Image classification data set "Data" (boss2256/CNN-Fruit-Classifier on GitHub). Class labels (4): banana, orange, pineapple, pomelo.

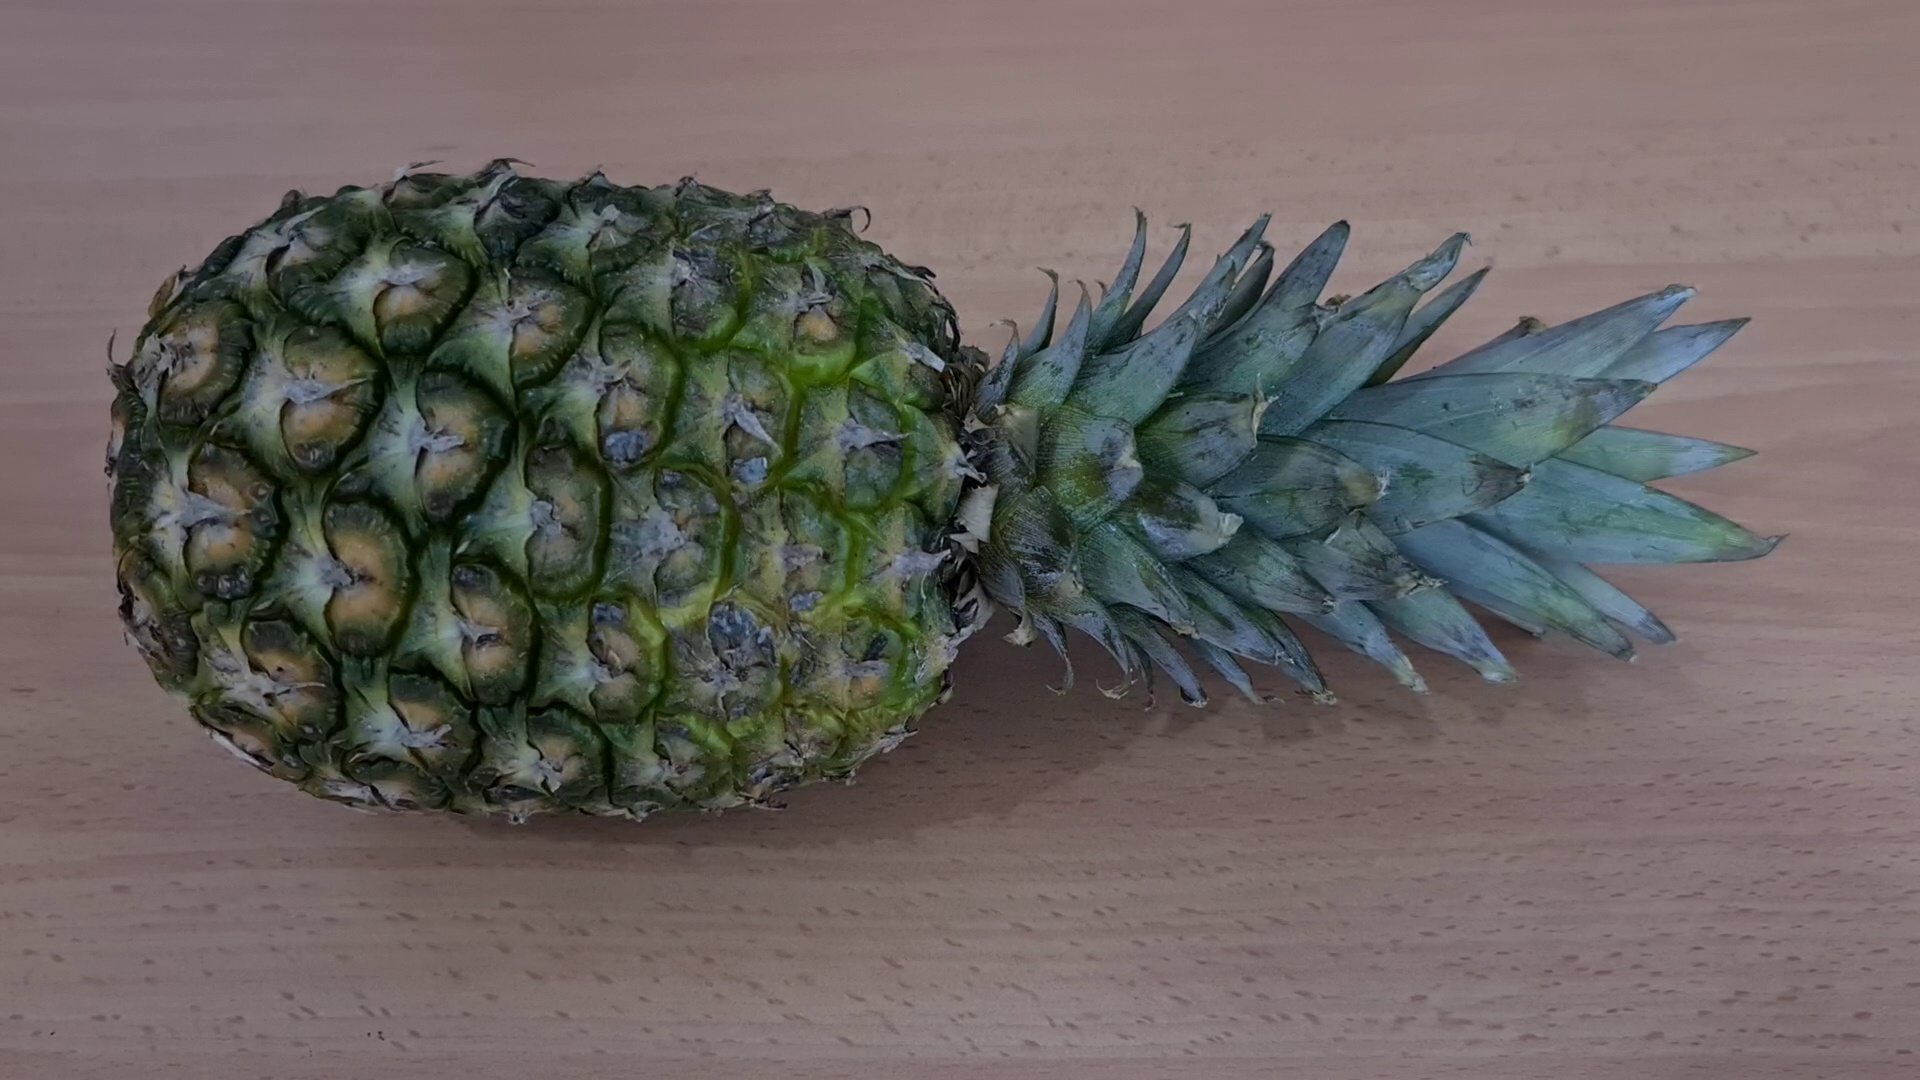
Label: pineapple

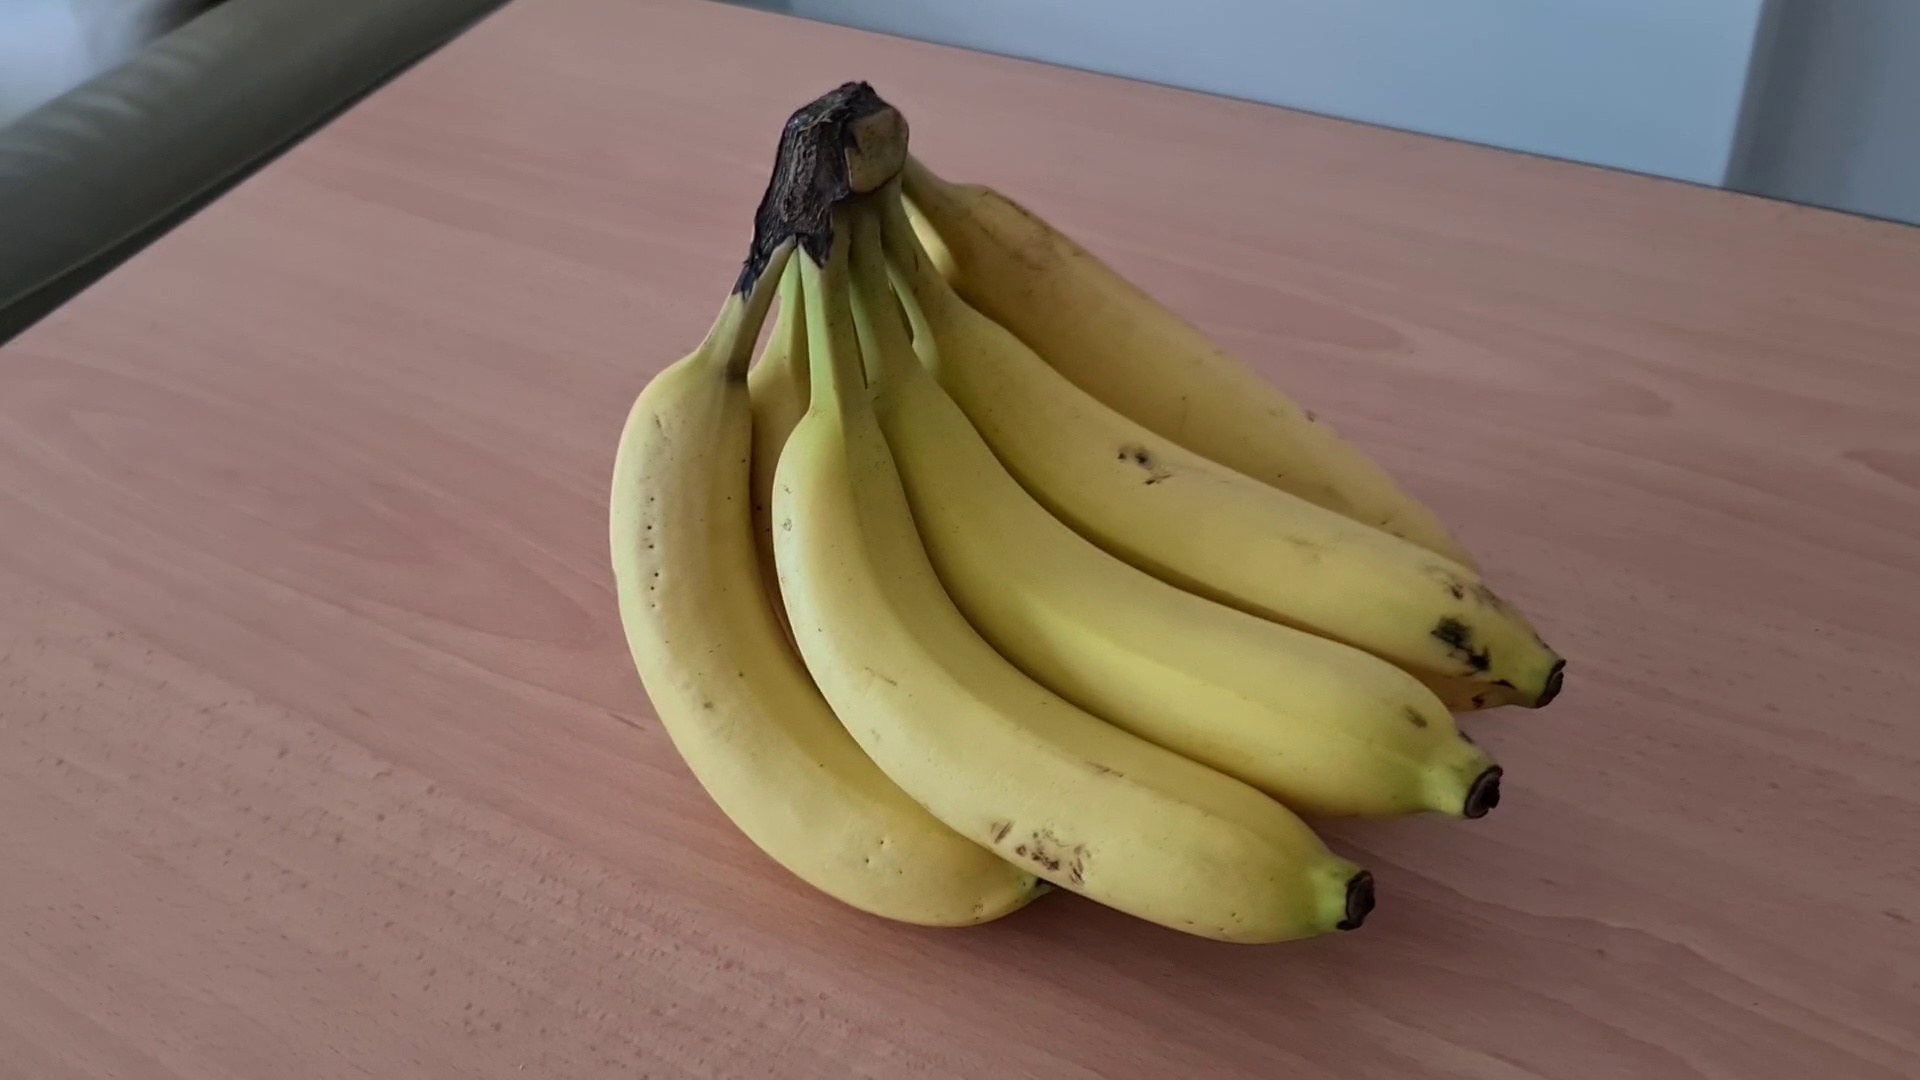
Label: banana

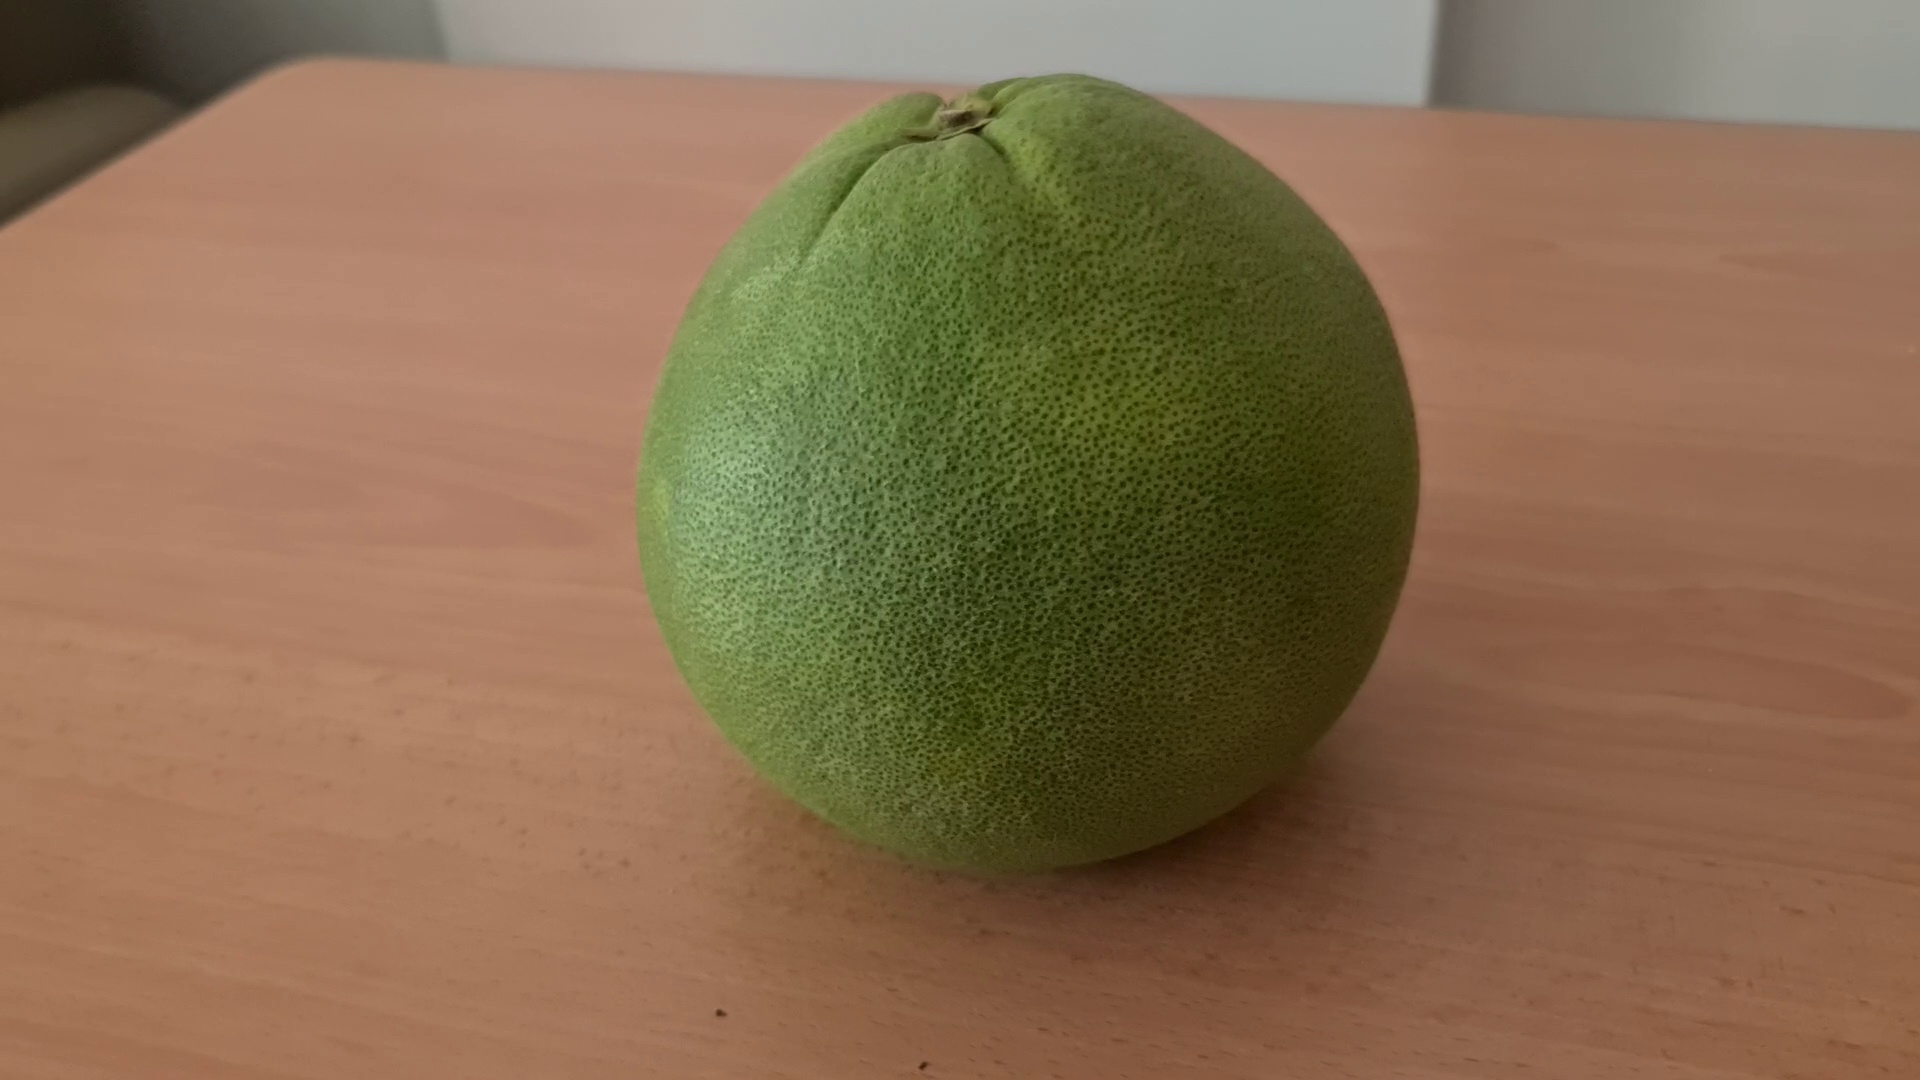
Label: pomelo

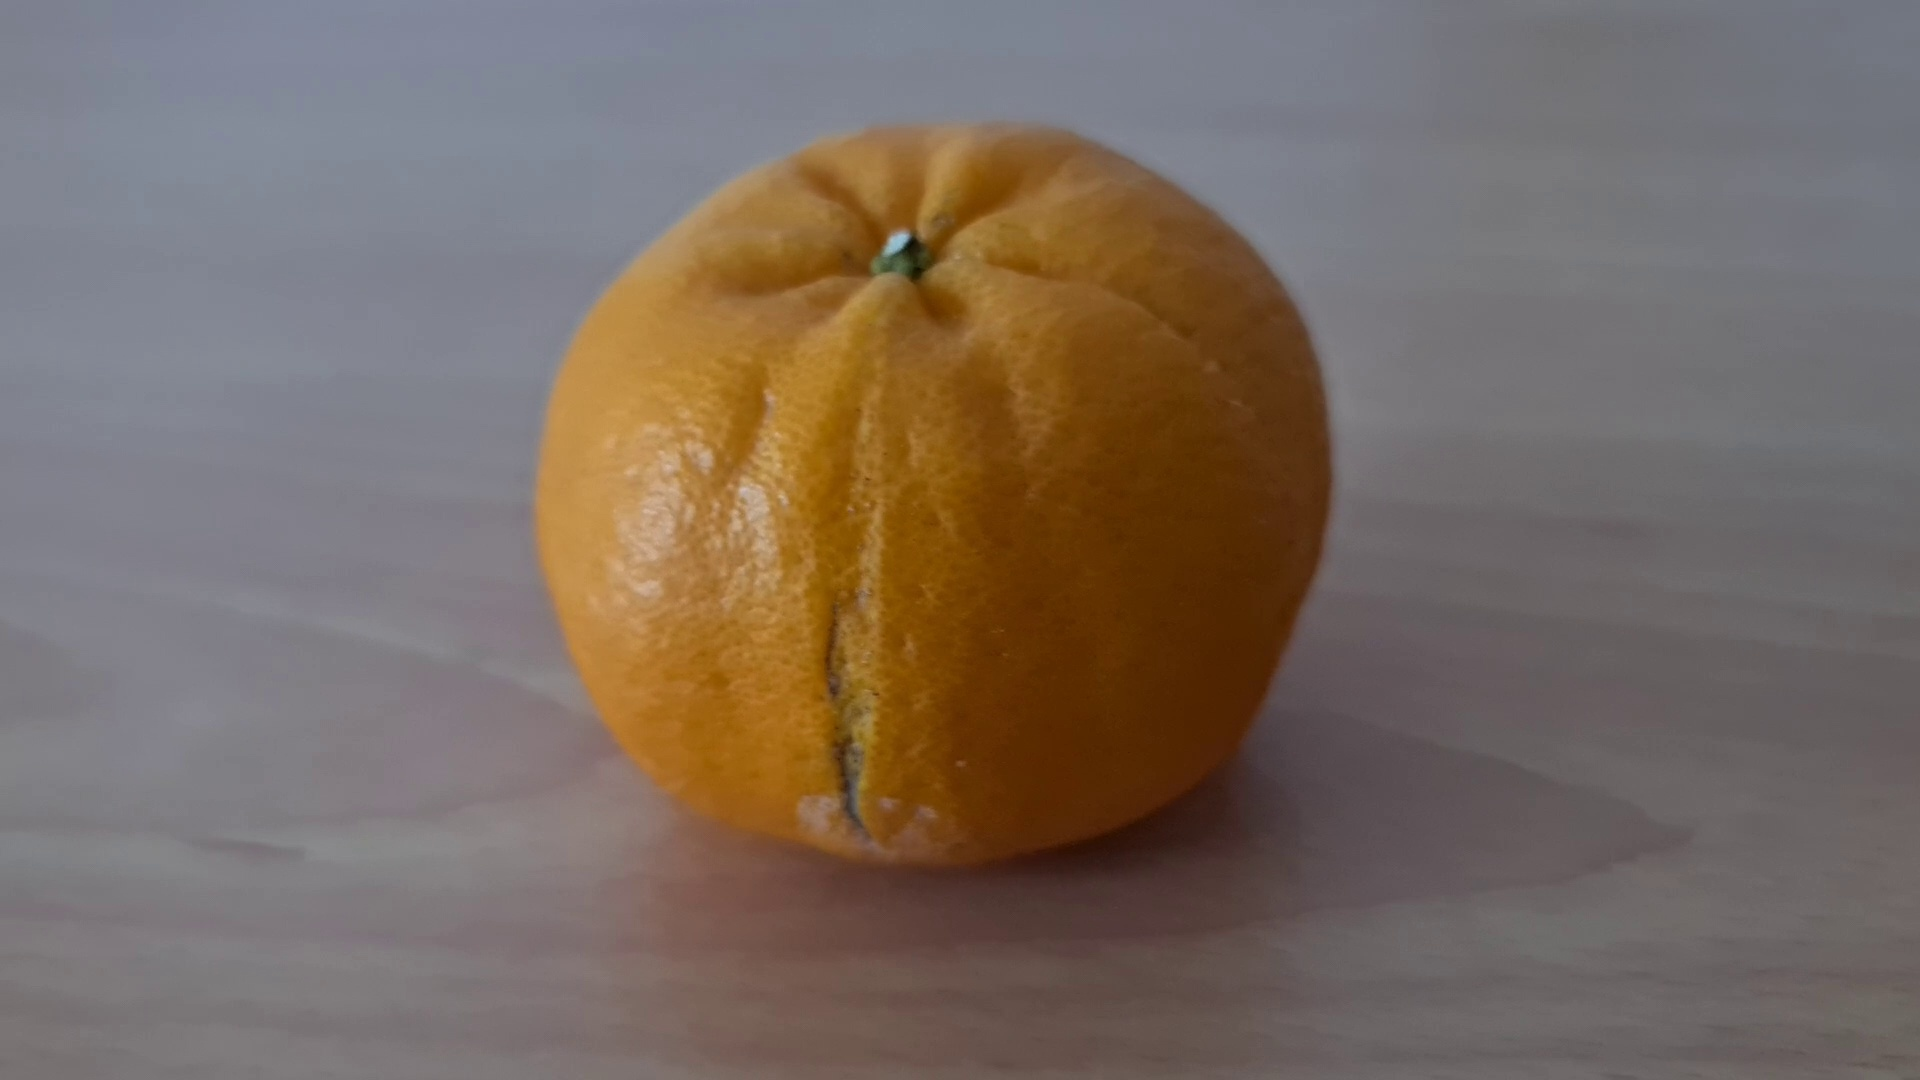
Label: orange

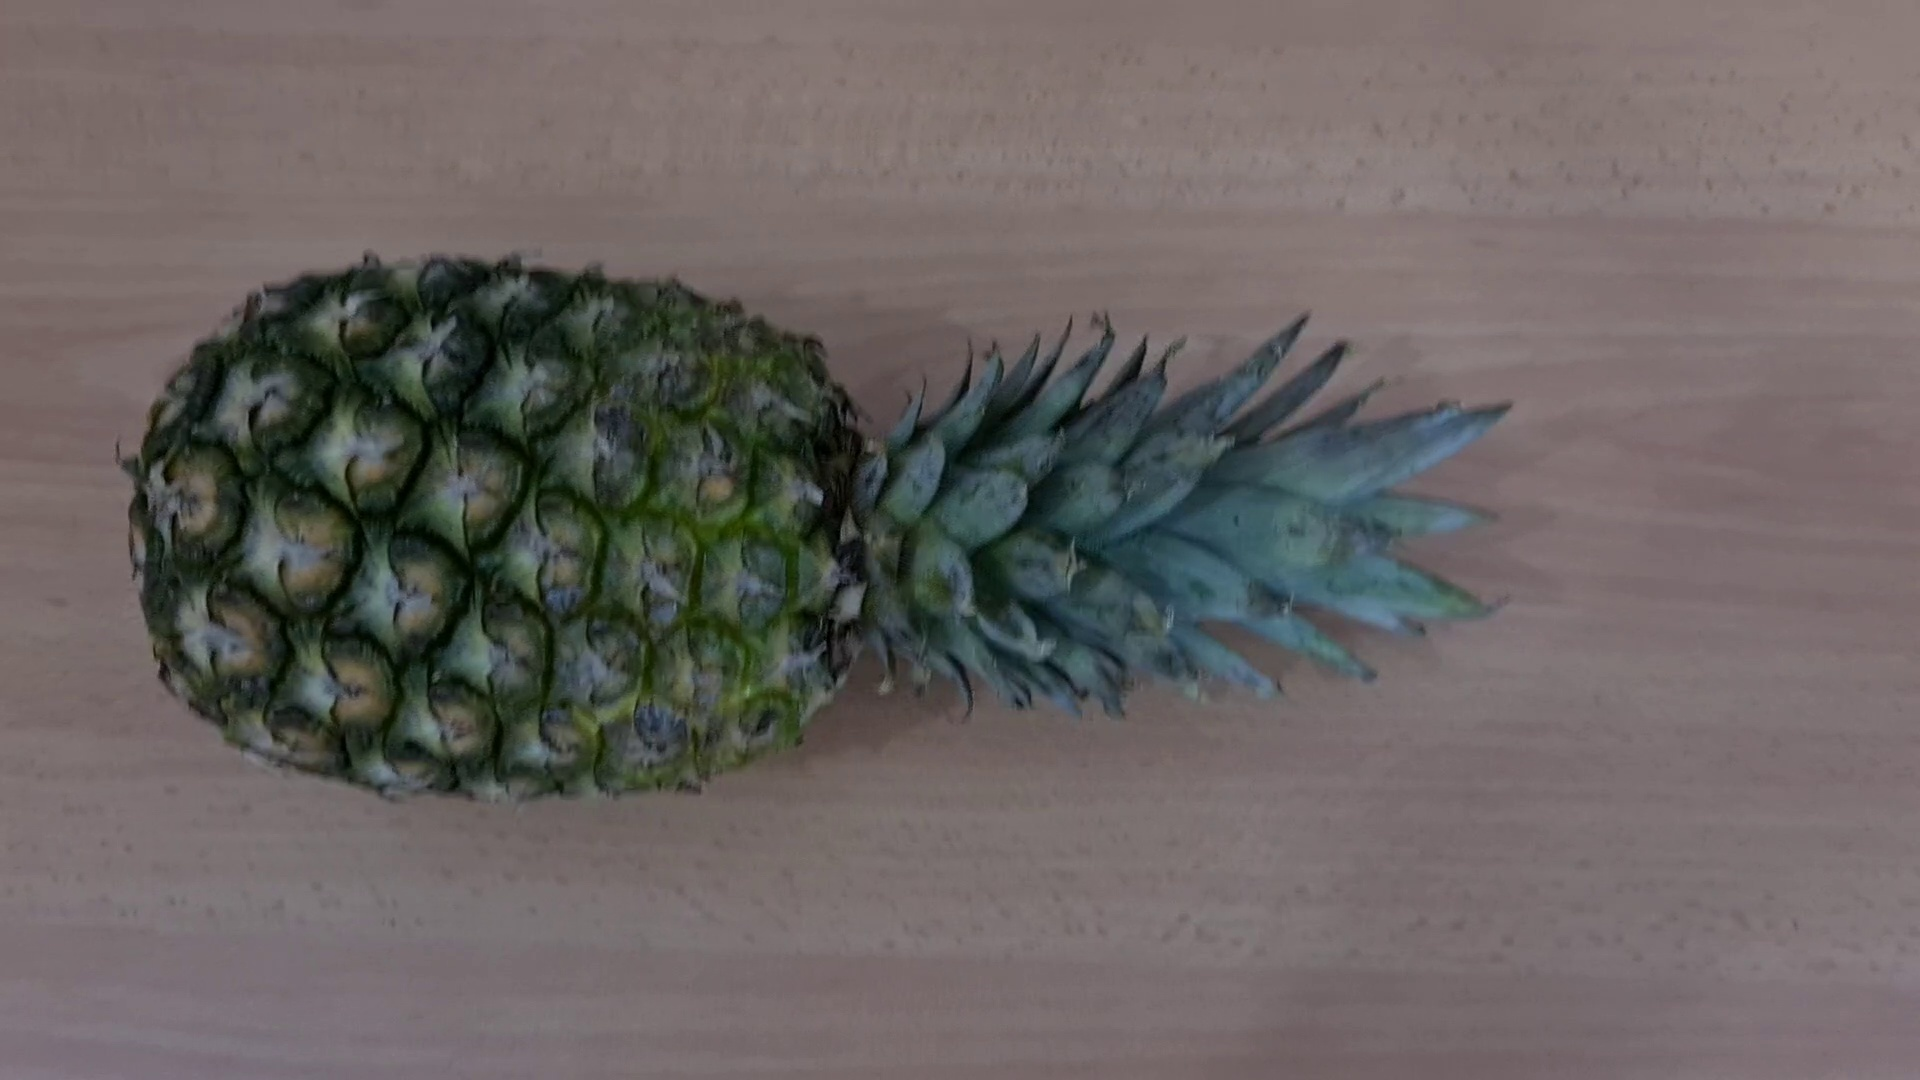
Label: pineapple

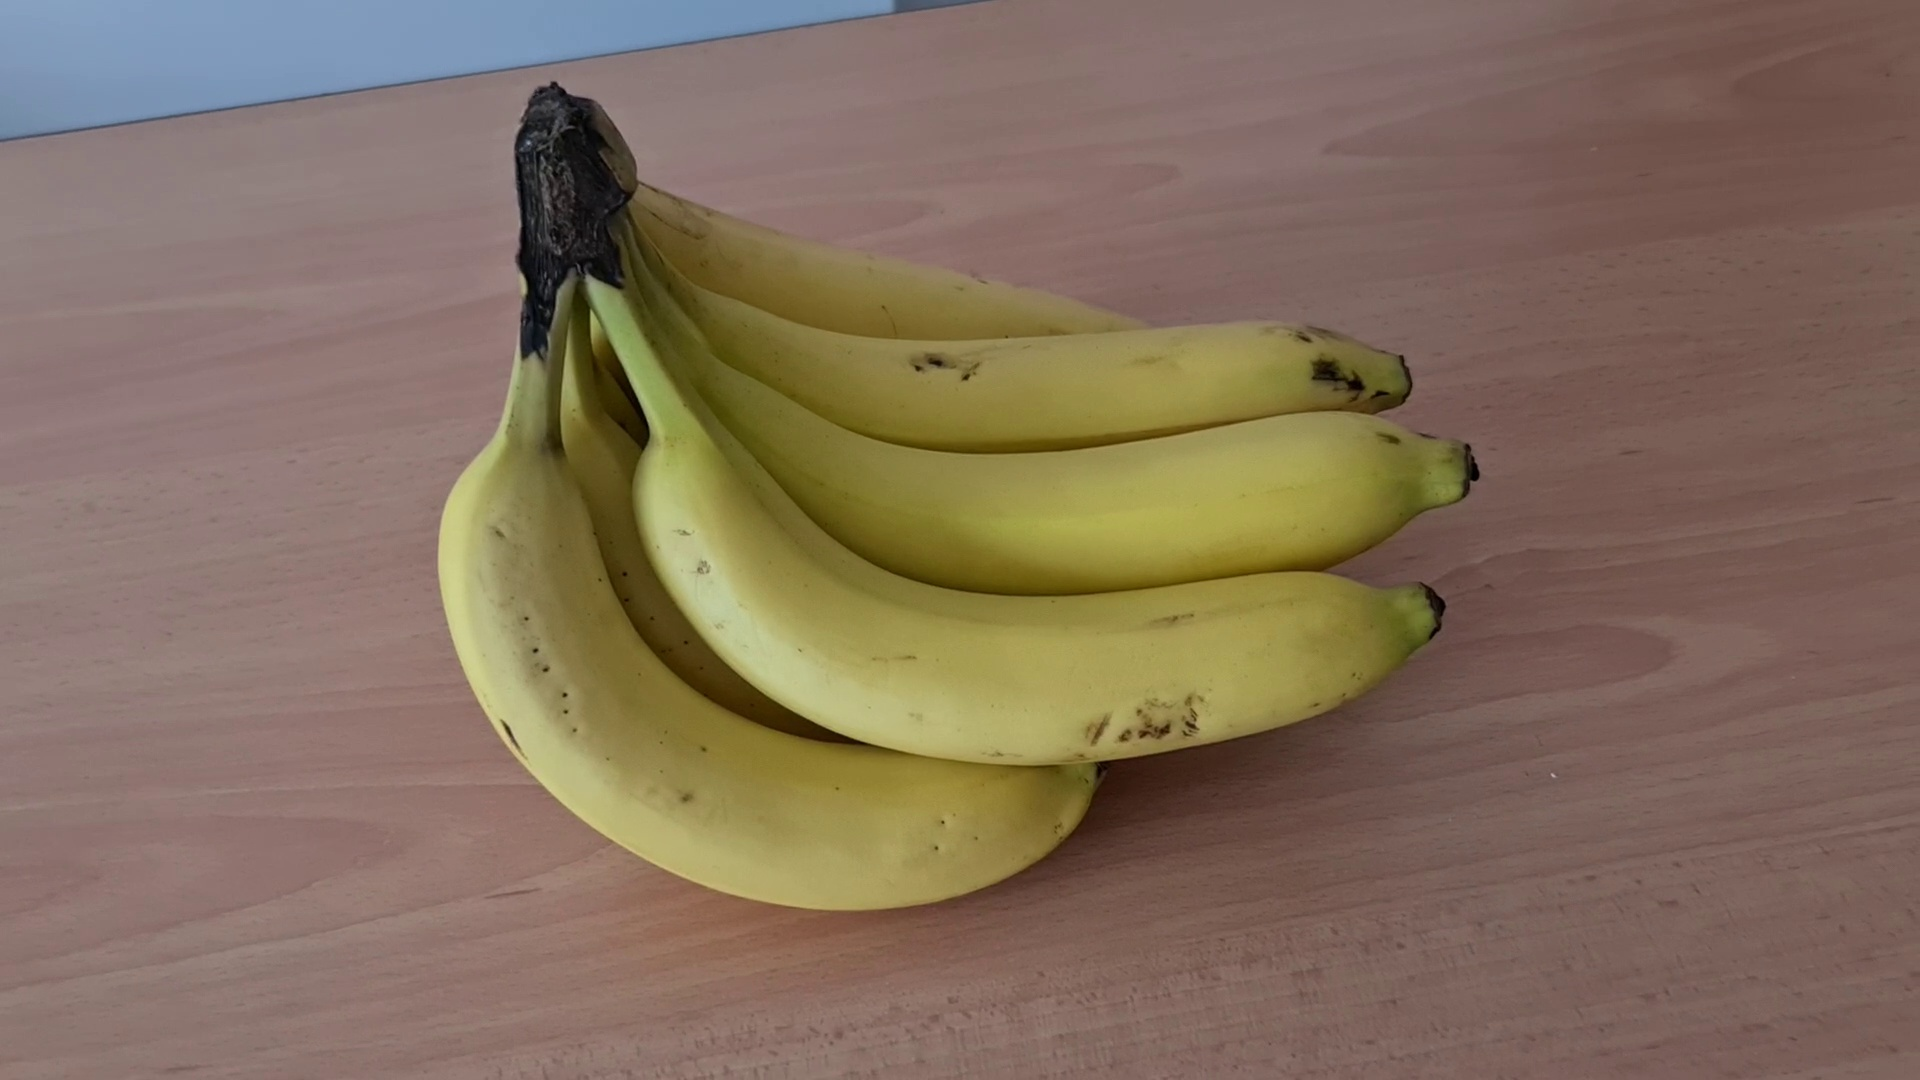
Label: banana
